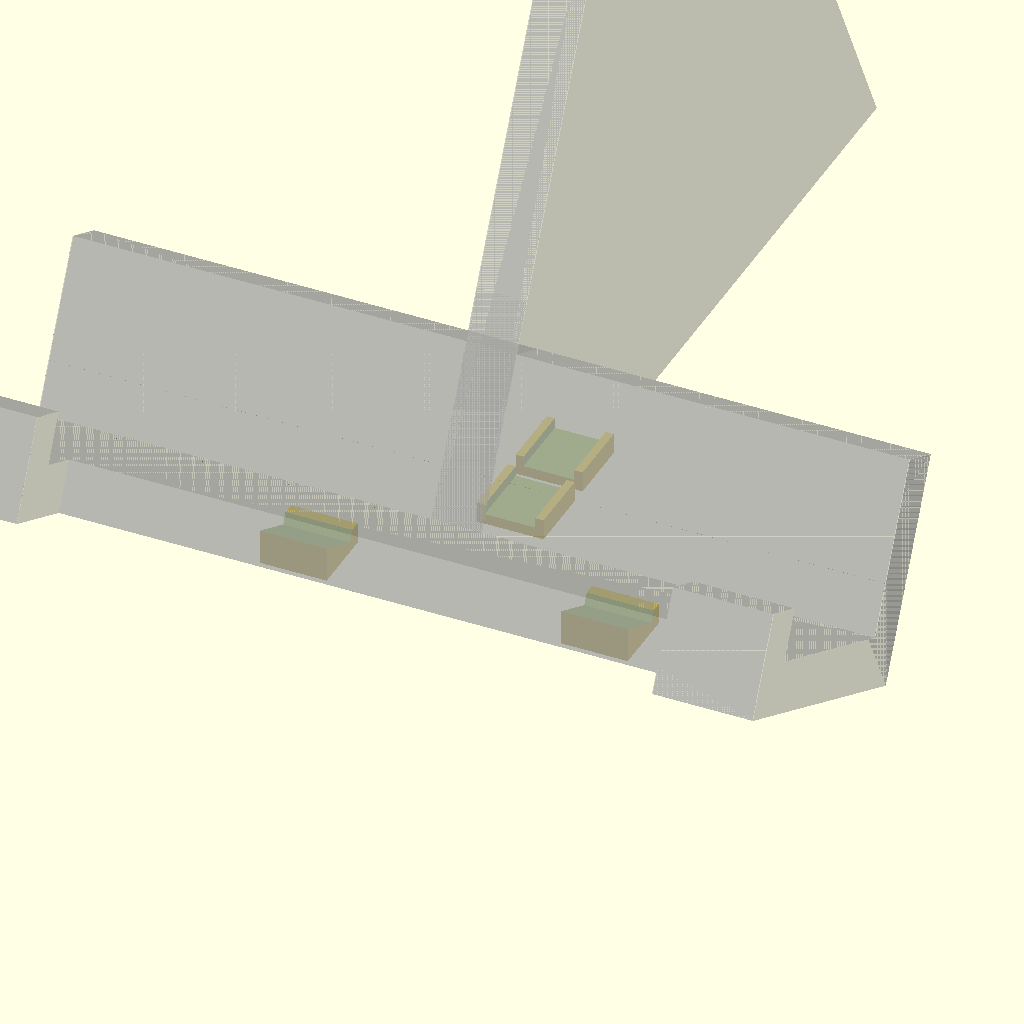
Cell 1: the model at its default parameters.
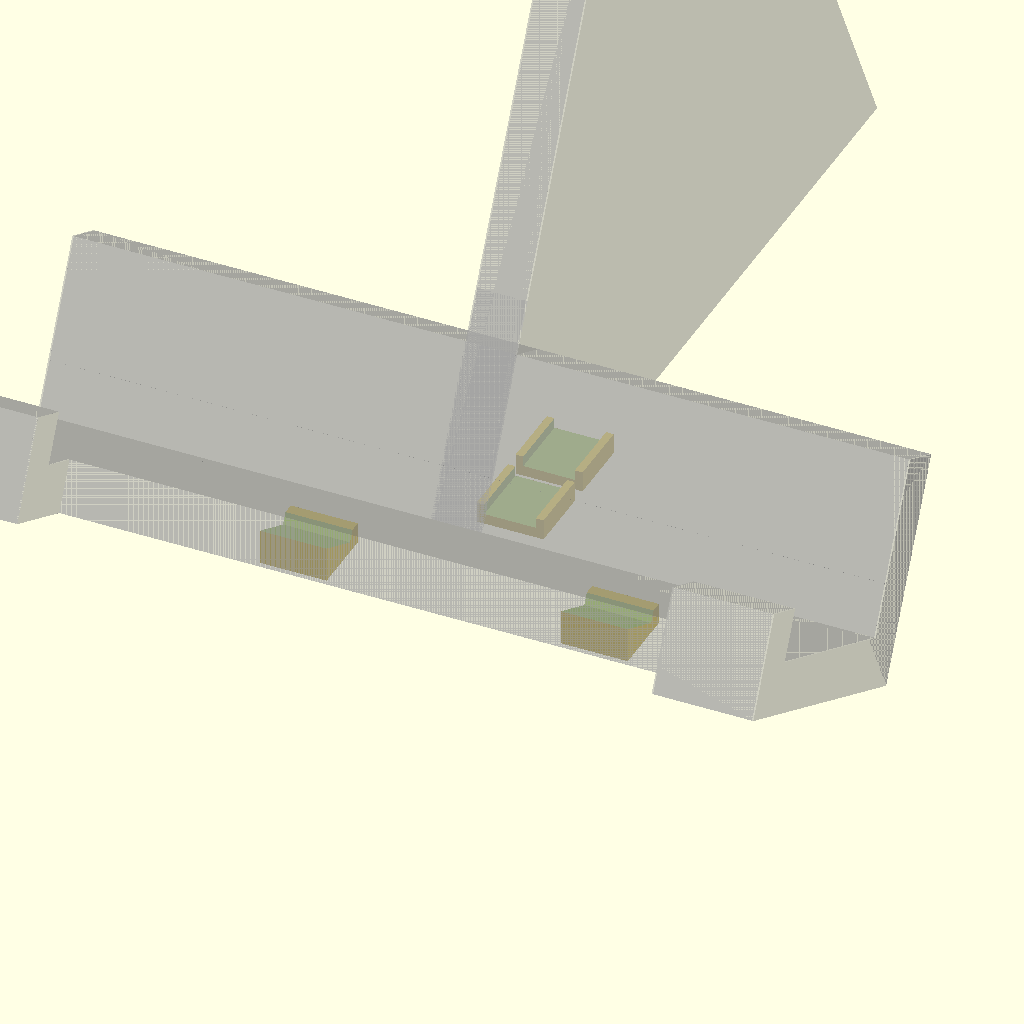
Cell 2 — MARGIN set to 0.34, the other parameters unchanged.
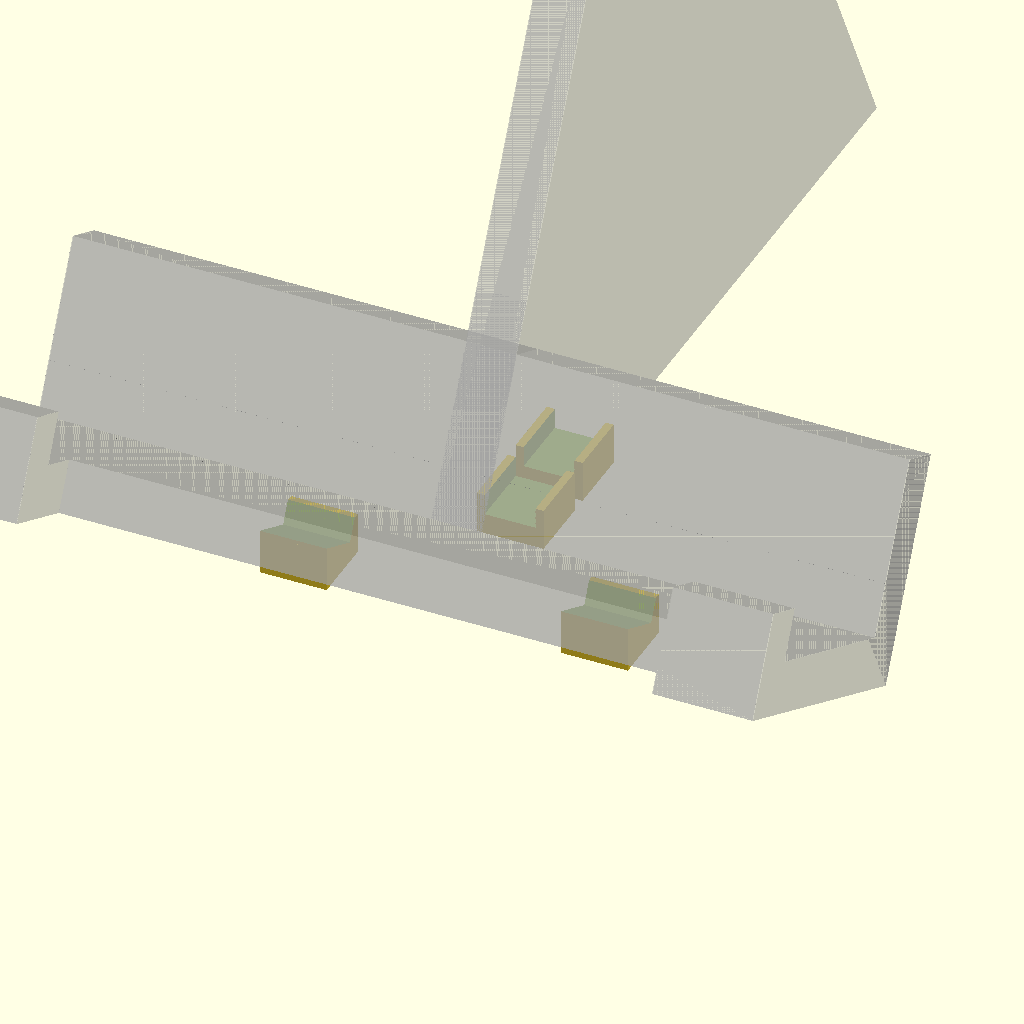
Cell 3: the same model with THICKNESS = 5.
One fixed orthographic camera (rotation 55°, 0°, 25°; colour scheme Cornfield) for every cell.
Source of the model, 3d-printing/2022-07-12--mandala-interframe/mandala-easel-pads.scad:
use <mandala-easel.scad>

MARGIN = .17;
THICKNESS = 2.5;
EXTRA = 3;

module easel2 () {
    translate([ MARGIN/4, 0, 0]) easel();
    translate([-MARGIN/4, 0, 0]) easel();
}


module pad1() {
    cube([8, 8, THICKNESS], center=true);

    translate([0, -2, EXTRA/2])
    cube([8, 4, EXTRA], center=true);
}


difference() {
    union() {
        translate([ 18, -2, 0]) pad1();
        translate([-18, -2, 0]) pad1();

        translate([0, 15, 0]) cube([8, 8, THICKNESS], center=true);
        translate([0, 25, 0]) cube([8, 8, THICKNESS], center=true);
    }
    easel2();
    if ($preview) %easel2();
}
Customizer parameters (derived from the source; name, type, default, range or options):
MARGIN: number, default 0.17
THICKNESS: number, default 2.5
EXTRA: number, default 3
